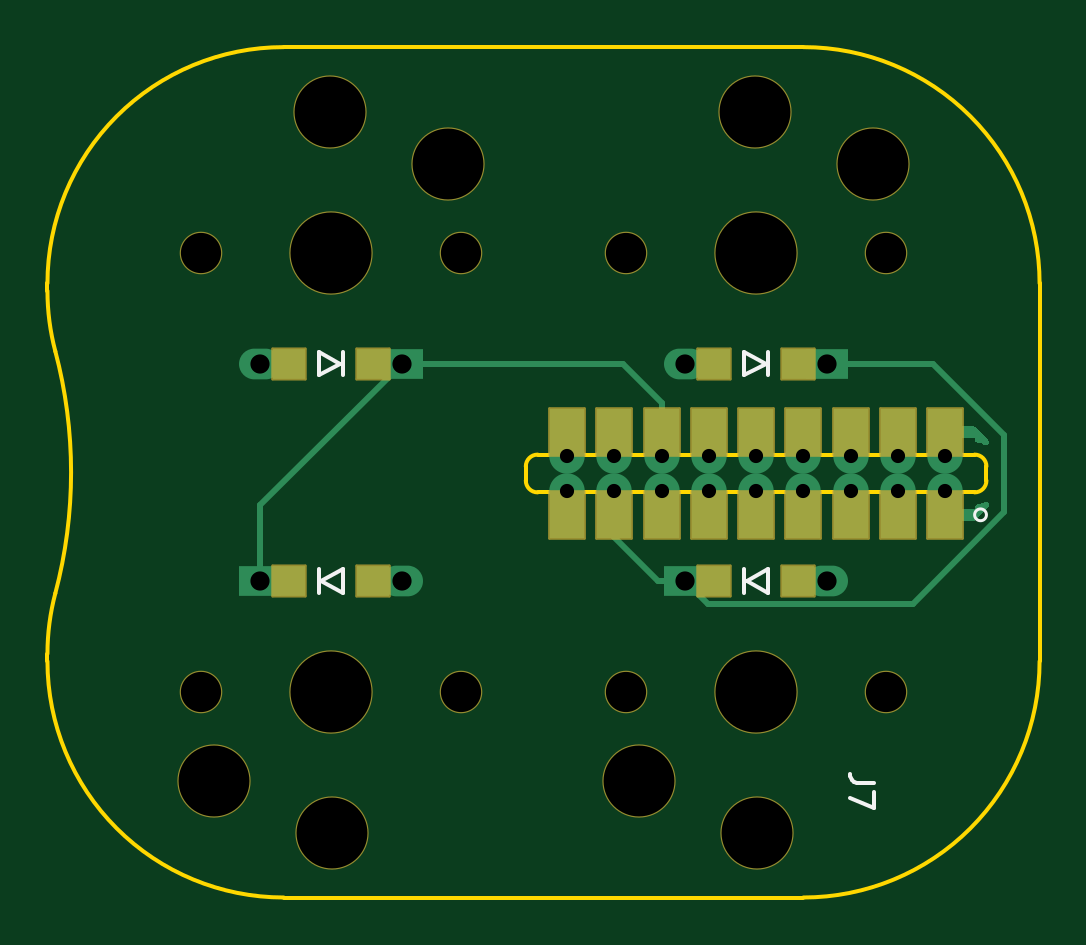
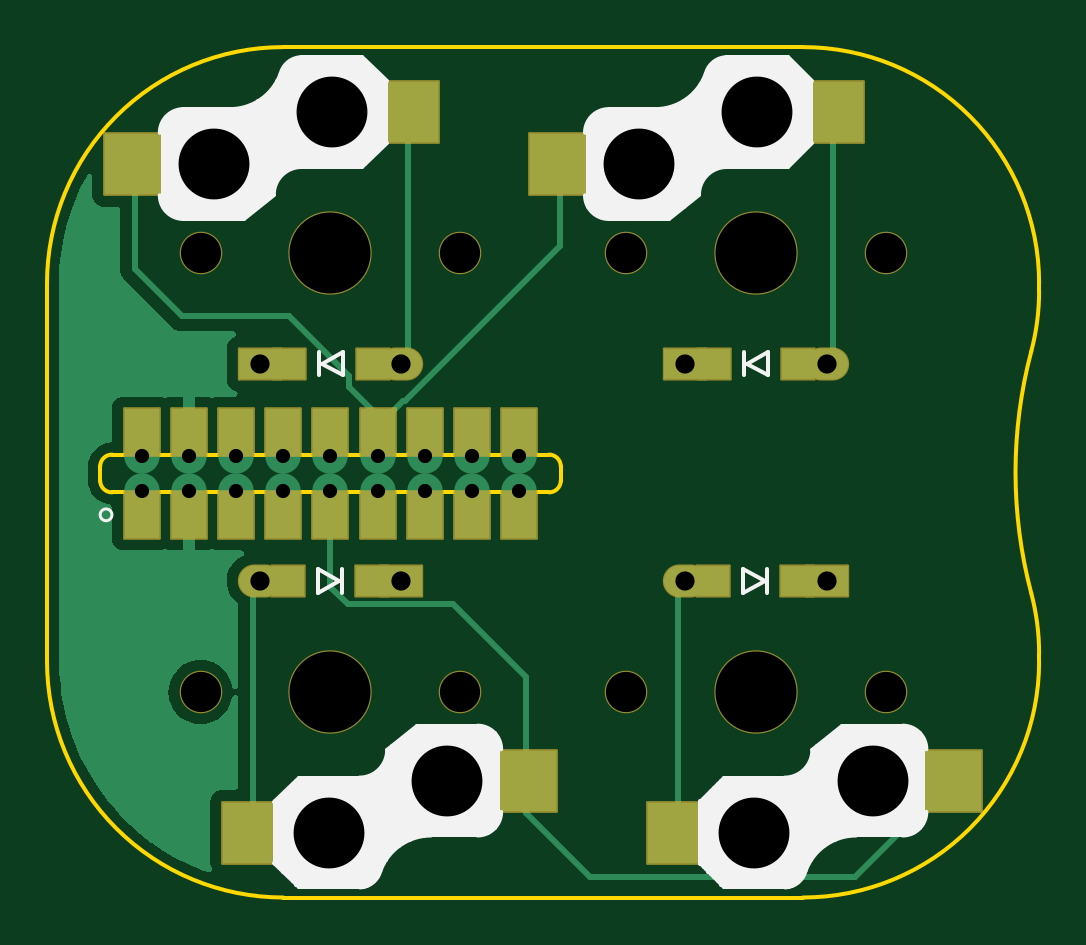
Circuit board: 11 layer files. Board 42.0 x 36.0 mm.
- bottom_copper: left_thumb_routed-B_Cu.gbr (18392 bytes)
- bottom_mask: left_thumb_routed-B_Mask.gbr (3736 bytes)
- paste: left_thumb_routed-B_Paste.gbr (1600 bytes)
- bottom_silk: left_thumb_routed-B_Silkscreen.gbr (19057 bytes)
- outline: left_thumb_routed-Edge_Cuts.gbr (1807 bytes)
- top_copper: left_thumb_routed-F_Cu.gbr (5418 bytes)
- top_mask: left_thumb_routed-F_Mask.gbr (2803 bytes)
- paste: left_thumb_routed-F_Paste.gbr (1276 bytes)
- top_silk: left_thumb_routed-F_Silkscreen.gbr (1696 bytes)
- drill: left_thumb_routed-NPTH.drl (751 bytes)
- drill: left_thumb_routed-PTH.drl (737 bytes)

=== bottom_copper: left_thumb_routed-B_Cu.gbr (18392 bytes, source omitted) ===
=== bottom_mask: left_thumb_routed-B_Mask.gbr ===
%TF.GenerationSoftware,KiCad,Pcbnew,(6.0.6)*%
%TF.CreationDate,2022-07-28T22:43:09-07:00*%
%TF.ProjectId,left_thumb_routed,6c656674-5f74-4687-956d-625f726f7574,v1.0.0*%
%TF.SameCoordinates,Original*%
%TF.FileFunction,Soldermask,Bot*%
%TF.FilePolarity,Negative*%
%FSLAX46Y46*%
G04 Gerber Fmt 4.6, Leading zero omitted, Abs format (unit mm)*
G04 Created by KiCad (PCBNEW (6.0.6)) date 2022-07-28 22:43:09*
%MOMM*%
%LPD*%
G01*
G04 APERTURE LIST*
G04 Aperture macros list*
%AMRoundRect*
0 Rectangle with rounded corners*
0 $1 Rounding radius*
0 $2 $3 $4 $5 $6 $7 $8 $9 X,Y pos of 4 corners*
0 Add a 4 corners polygon primitive as box body*
4,1,4,$2,$3,$4,$5,$6,$7,$8,$9,$2,$3,0*
0 Add four circle primitives for the rounded corners*
1,1,$1+$1,$2,$3*
1,1,$1+$1,$4,$5*
1,1,$1+$1,$6,$7*
1,1,$1+$1,$8,$9*
0 Add four rect primitives between the rounded corners*
20,1,$1+$1,$2,$3,$4,$5,0*
20,1,$1+$1,$4,$5,$6,$7,0*
20,1,$1+$1,$6,$7,$8,$9,0*
20,1,$1+$1,$8,$9,$2,$3,0*%
G04 Aperture macros list end*
%ADD10C,3.100000*%
%ADD11C,3.529000*%
%ADD12C,1.801800*%
%ADD13RoundRect,0.050000X-1.300000X-1.300000X1.300000X-1.300000X1.300000X1.300000X-1.300000X1.300000X0*%
%ADD14RoundRect,0.050000X1.300000X1.300000X-1.300000X1.300000X-1.300000X-1.300000X1.300000X-1.300000X0*%
%ADD15RoundRect,0.050000X0.700000X0.650000X-0.700000X0.650000X-0.700000X-0.650000X0.700000X-0.650000X0*%
%ADD16RoundRect,0.050000X0.889000X0.650000X-0.889000X0.650000X-0.889000X-0.650000X0.889000X-0.650000X0*%
%ADD17O,1.878000X1.400000*%
%ADD18RoundRect,0.050000X0.750000X-1.000000X0.750000X1.000000X-0.750000X1.000000X-0.750000X-1.000000X0*%
%ADD19RoundRect,0.050000X-0.889000X-0.650000X0.889000X-0.650000X0.889000X0.650000X-0.889000X0.650000X0*%
%ADD20RoundRect,0.050000X-0.700000X-0.650000X0.700000X-0.650000X0.700000X0.650000X-0.700000X0.650000X0*%
G04 APERTURE END LIST*
D10*
%TO.C,SW35*%
X-85050000Y-36850000D03*
X-80050000Y-39050000D03*
D11*
X-85000000Y-42800000D03*
D12*
X-79500000Y-42800000D03*
X-90500000Y-42800000D03*
D13*
X-88275000Y-36850000D03*
X-76725000Y-39050000D03*
%TD*%
D11*
%TO.C,SW33*%
X-85000000Y-61400000D03*
D12*
X-90500000Y-61400000D03*
D10*
X-84950000Y-67350000D03*
X-89950000Y-65150000D03*
D12*
X-79500000Y-61400000D03*
D14*
X-81725000Y-67350000D03*
X-93275000Y-65150000D03*
%TD*%
D15*
%TO.C,D36*%
X-65250000Y-47500000D03*
D16*
X-64000000Y-47500000D03*
D17*
X-70000000Y-47500000D03*
D15*
X-68800000Y-47500000D03*
%TD*%
D16*
%TO.C,D35*%
X-82000000Y-47500000D03*
D15*
X-83250000Y-47500000D03*
D17*
X-88000000Y-47500000D03*
D15*
X-86800000Y-47500000D03*
%TD*%
D18*
%TO.C,J7*%
X-59000000Y-50400000D03*
X-59000000Y-53900000D03*
X-61000000Y-53900000D03*
X-61000000Y-50400000D03*
X-63000000Y-50400000D03*
X-63000000Y-53900000D03*
X-65000000Y-53900000D03*
X-65000000Y-50400000D03*
X-67000000Y-50400000D03*
X-67000000Y-53900000D03*
X-69000000Y-53900000D03*
X-69000000Y-50400000D03*
X-71000000Y-53900000D03*
X-71000000Y-50400000D03*
X-73000000Y-53900000D03*
X-73000000Y-50400000D03*
X-75000000Y-50400000D03*
X-75000000Y-53900000D03*
%TD*%
D12*
%TO.C,SW34*%
X-61500000Y-61400000D03*
D11*
X-67000000Y-61400000D03*
D12*
X-72500000Y-61400000D03*
D10*
X-66950000Y-67350000D03*
X-71950000Y-65150000D03*
D14*
X-63725000Y-67350000D03*
X-75275000Y-65150000D03*
%TD*%
D19*
%TO.C,D33*%
X-88000000Y-56700000D03*
D20*
X-86750000Y-56700000D03*
D17*
X-82000000Y-56700000D03*
D20*
X-83200000Y-56700000D03*
%TD*%
D10*
%TO.C,SW36*%
X-62050000Y-39050000D03*
D12*
X-72500000Y-42800000D03*
D11*
X-67000000Y-42800000D03*
D10*
X-67050000Y-36850000D03*
D12*
X-61500000Y-42800000D03*
D13*
X-70275000Y-36850000D03*
X-58725000Y-39050000D03*
%TD*%
D20*
%TO.C,D34*%
X-68750000Y-56700000D03*
D19*
X-70000000Y-56700000D03*
D17*
X-64000000Y-56700000D03*
D20*
X-65200000Y-56700000D03*
%TD*%
M02*

=== paste: left_thumb_routed-B_Paste.gbr ===
%TF.GenerationSoftware,KiCad,Pcbnew,(6.0.6)*%
%TF.CreationDate,2022-07-28T22:43:09-07:00*%
%TF.ProjectId,left_thumb_routed,6c656674-5f74-4687-956d-625f726f7574,v1.0.0*%
%TF.SameCoordinates,Original*%
%TF.FileFunction,Paste,Bot*%
%TF.FilePolarity,Positive*%
%FSLAX46Y46*%
G04 Gerber Fmt 4.6, Leading zero omitted, Abs format (unit mm)*
G04 Created by KiCad (PCBNEW (6.0.6)) date 2022-07-28 22:43:09*
%MOMM*%
%LPD*%
G01*
G04 APERTURE LIST*
%ADD10R,2.600000X2.600000*%
%ADD11R,1.400000X1.300000*%
%ADD12R,1.500000X2.000000*%
G04 APERTURE END LIST*
D10*
%TO.C,SW35*%
X-88275000Y-36850000D03*
X-76725000Y-39050000D03*
%TD*%
%TO.C,SW33*%
X-81725000Y-67350000D03*
X-93275000Y-65150000D03*
%TD*%
D11*
%TO.C,D36*%
X-65250000Y-47500000D03*
X-68800000Y-47500000D03*
%TD*%
%TO.C,D35*%
X-83250000Y-47500000D03*
X-86800000Y-47500000D03*
%TD*%
D12*
%TO.C,J7*%
X-59000000Y-50400000D03*
X-59000000Y-53900000D03*
X-61000000Y-53900000D03*
X-61000000Y-50400000D03*
X-63000000Y-50400000D03*
X-63000000Y-53900000D03*
X-65000000Y-53900000D03*
X-65000000Y-50400000D03*
X-67000000Y-50400000D03*
X-67000000Y-53900000D03*
X-69000000Y-53900000D03*
X-69000000Y-50400000D03*
X-71000000Y-53900000D03*
X-71000000Y-50400000D03*
X-73000000Y-53900000D03*
X-73000000Y-50400000D03*
X-75000000Y-50400000D03*
X-75000000Y-53900000D03*
%TD*%
D10*
%TO.C,SW34*%
X-63725000Y-67350000D03*
X-75275000Y-65150000D03*
%TD*%
D11*
%TO.C,D33*%
X-86750000Y-56700000D03*
X-83200000Y-56700000D03*
%TD*%
D10*
%TO.C,SW36*%
X-70275000Y-36850000D03*
X-58725000Y-39050000D03*
%TD*%
D11*
%TO.C,D34*%
X-68750000Y-56700000D03*
X-65200000Y-56700000D03*
%TD*%
M02*

=== bottom_silk: left_thumb_routed-B_Silkscreen.gbr (19057 bytes, source omitted) ===
=== outline: left_thumb_routed-Edge_Cuts.gbr ===
%TF.GenerationSoftware,KiCad,Pcbnew,(6.0.6)*%
%TF.CreationDate,2022-07-28T22:43:09-07:00*%
%TF.ProjectId,left_thumb_routed,6c656674-5f74-4687-956d-625f726f7574,v1.0.0*%
%TF.SameCoordinates,Original*%
%TF.FileFunction,Profile,NP*%
%FSLAX46Y46*%
G04 Gerber Fmt 4.6, Leading zero omitted, Abs format (unit mm)*
G04 Created by KiCad (PCBNEW (6.0.6)) date 2022-07-28 22:43:09*
%MOMM*%
%LPD*%
G01*
G04 APERTURE LIST*
%TA.AperFunction,Profile*%
%ADD10C,0.150000*%
%TD*%
G04 APERTURE END LIST*
D10*
X-87000000Y-34100000D02*
G75*
G03*
X-97000000Y-44100000I-1J-9999999D01*
G01*
X-97000000Y-60100000D02*
G75*
G03*
X-87000000Y-70100000I9999999J-1D01*
G01*
X-65000000Y-34100000D02*
X-87000000Y-34100000D01*
X-97000000Y-59781146D02*
X-97000000Y-60100000D01*
X-55000000Y-44100000D02*
G75*
G03*
X-65000000Y-34100000I-9999999J1D01*
G01*
X-65000000Y-70100000D02*
G75*
G03*
X-55000000Y-60100000I1J9999999D01*
G01*
X-97000000Y-44418854D02*
G75*
G03*
X-96666667Y-46979236I9999971J-5D01*
G01*
X-55000000Y-60100000D02*
X-55000000Y-44100000D01*
X-87000000Y-70100000D02*
X-65000000Y-70100000D01*
X-96666667Y-57220764D02*
G75*
G03*
X-96666667Y-46979236I-19333325J5120764D01*
G01*
X-97000000Y-44100000D02*
X-97000000Y-44418854D01*
X-96666667Y-57220764D02*
G75*
G03*
X-97000000Y-59781146I9666638J-2560377D01*
G01*
%TO.C,J7*%
X-76250000Y-52950000D02*
X-57750000Y-52950000D01*
X-57250000Y-52450000D02*
X-57250000Y-51850000D01*
X-76750000Y-51850000D02*
X-76750000Y-52450000D01*
X-57750000Y-51350000D02*
X-76250000Y-51350000D01*
X-57750000Y-52950000D02*
G75*
G03*
X-57250000Y-52450000I0J500000D01*
G01*
X-57250000Y-51850000D02*
G75*
G03*
X-57750000Y-51350000I-500001J-1D01*
G01*
X-76250000Y-51350000D02*
G75*
G03*
X-76750000Y-51850000I1J-500001D01*
G01*
X-76750000Y-52450000D02*
G75*
G03*
X-76250000Y-52950000I500000J0D01*
G01*
%TD*%
M02*

=== top_copper: left_thumb_routed-F_Cu.gbr ===
%TF.GenerationSoftware,KiCad,Pcbnew,(6.0.6)*%
%TF.CreationDate,2022-07-28T22:43:08-07:00*%
%TF.ProjectId,left_thumb_routed,6c656674-5f74-4687-956d-625f726f7574,v1.0.0*%
%TF.SameCoordinates,Original*%
%TF.FileFunction,Copper,L1,Top*%
%TF.FilePolarity,Positive*%
%FSLAX46Y46*%
G04 Gerber Fmt 4.6, Leading zero omitted, Abs format (unit mm)*
G04 Created by KiCad (PCBNEW (6.0.6)) date 2022-07-28 22:43:08*
%MOMM*%
%LPD*%
G01*
G04 APERTURE LIST*
%TA.AperFunction,SMDPad,CuDef*%
%ADD10R,1.400000X1.300000*%
%TD*%
%TA.AperFunction,ComponentPad*%
%ADD11R,1.778000X1.300000*%
%TD*%
%TA.AperFunction,ComponentPad*%
%ADD12O,1.778000X1.300000*%
%TD*%
%TA.AperFunction,ComponentPad*%
%ADD13C,1.500000*%
%TD*%
%TA.AperFunction,SMDPad,CuDef*%
%ADD14R,1.500000X2.000000*%
%TD*%
%TA.AperFunction,Conductor*%
%ADD15C,0.250000*%
%TD*%
G04 APERTURE END LIST*
D10*
%TO.P,D36,1*%
%TO.N,R5*%
X-65225000Y-47500000D03*
D11*
X-64000000Y-47500000D03*
D10*
%TO.P,D36,2*%
%TO.N,mirror_c2_r5*%
X-68775000Y-47500000D03*
D12*
X-70000000Y-47500000D03*
%TD*%
D11*
%TO.P,D35,1*%
%TO.N,R4*%
X-82000000Y-47500000D03*
D10*
X-83225000Y-47500000D03*
D12*
%TO.P,D35,2*%
%TO.N,mirror_c2_r4*%
X-88000000Y-47500000D03*
D10*
X-86775000Y-47500000D03*
%TD*%
D13*
%TO.P,J7,1*%
%TO.N,VCC*%
X-59000000Y-51400000D03*
D14*
X-59000000Y-50400000D03*
X-59000000Y-53900000D03*
D13*
X-59000000Y-52900000D03*
D14*
%TO.P,J7,2*%
%TO.N,GND*%
X-61000000Y-50400000D03*
X-61000000Y-53900000D03*
D13*
X-61000000Y-52900000D03*
X-61000000Y-51400000D03*
D14*
%TO.P,J7,3*%
%TO.N,SDA*%
X-63000000Y-53900000D03*
D13*
X-63000000Y-52900000D03*
D14*
X-63000000Y-50400000D03*
D13*
X-63000000Y-51400000D03*
%TO.P,J7,4*%
%TO.N,SCL*%
X-65000000Y-51400000D03*
D14*
X-65000000Y-53900000D03*
D13*
X-65000000Y-52900000D03*
D14*
X-65000000Y-50400000D03*
D13*
%TO.P,J7,5*%
%TO.N,C1*%
X-67000000Y-52900000D03*
D14*
X-67000000Y-53900000D03*
D13*
X-67000000Y-51400000D03*
D14*
X-67000000Y-50400000D03*
D13*
%TO.P,J7,6*%
%TO.N,C2*%
X-69000000Y-51400000D03*
X-69000000Y-52900000D03*
D14*
X-69000000Y-53900000D03*
X-69000000Y-50400000D03*
%TO.P,J7,7*%
%TO.N,R4*%
X-71000000Y-53900000D03*
D13*
X-71000000Y-52900000D03*
D14*
X-71000000Y-50400000D03*
D13*
X-71000000Y-51400000D03*
D14*
%TO.P,J7,8*%
%TO.N,R5*%
X-73000000Y-50400000D03*
X-73000000Y-53900000D03*
D13*
X-73000000Y-51400000D03*
X-73000000Y-52900000D03*
%TO.P,J7,9*%
%TO.N,N/C*%
X-75000000Y-51400000D03*
D14*
X-75000000Y-53900000D03*
D13*
X-75000000Y-52900000D03*
D14*
X-75000000Y-50400000D03*
%TD*%
D11*
%TO.P,D33,1*%
%TO.N,R4*%
X-88000000Y-56700000D03*
D10*
X-86775000Y-56700000D03*
D12*
%TO.P,D33,2*%
%TO.N,mirror_c1_r4*%
X-82000000Y-56700000D03*
D10*
X-83225000Y-56700000D03*
%TD*%
%TO.P,D34,1*%
%TO.N,R5*%
X-68775000Y-56700000D03*
D11*
X-70000000Y-56700000D03*
D12*
%TO.P,D34,2*%
%TO.N,mirror_c1_r5*%
X-64000000Y-56700000D03*
D10*
X-65225000Y-56700000D03*
%TD*%
D15*
%TO.N,R4*%
X-72650000Y-47500000D02*
X-71000000Y-49150000D01*
X-88000000Y-53500000D02*
X-82000000Y-47500000D01*
X-71000000Y-49150000D02*
X-71000000Y-50400000D01*
X-82000000Y-47500000D02*
X-72650000Y-47500000D01*
X-88000000Y-56700000D02*
X-88000000Y-53500000D01*
%TO.N,R5*%
X-56500000Y-50500000D02*
X-56500000Y-53800000D01*
X-59500000Y-47500000D02*
X-56500000Y-50500000D01*
X-69025000Y-57675000D02*
X-70000000Y-56700000D01*
X-60375000Y-57675000D02*
X-69025000Y-57675000D01*
X-73000000Y-54839000D02*
X-73000000Y-53149500D01*
X-71139000Y-56700000D02*
X-73000000Y-54839000D01*
X-64000000Y-47500000D02*
X-59500000Y-47500000D01*
X-70000000Y-56700000D02*
X-71139000Y-56700000D01*
X-56500000Y-53800000D02*
X-60375000Y-57675000D01*
%TD*%
%TA.AperFunction,Conductor*%
%TO.N,VCC*%
G36*
X-57177745Y-53377182D02*
G01*
X-57138889Y-53436602D01*
X-57133500Y-53473058D01*
X-57133500Y-53485406D01*
X-57153502Y-53553527D01*
X-57170405Y-53574501D01*
X-57712999Y-54117095D01*
X-57775311Y-54151121D01*
X-57802094Y-54154000D01*
X-59128000Y-54154000D01*
X-59196121Y-54133998D01*
X-59242614Y-54080342D01*
X-59254000Y-54028000D01*
X-59254000Y-53772000D01*
X-59233998Y-53703879D01*
X-59180342Y-53657386D01*
X-59128000Y-53646000D01*
X-57760116Y-53646000D01*
X-57744877Y-53641525D01*
X-57743672Y-53640135D01*
X-57742001Y-53632452D01*
X-57742001Y-53577110D01*
X-57721999Y-53508989D01*
X-57668343Y-53462496D01*
X-57626984Y-53451590D01*
X-57574206Y-53446972D01*
X-57549022Y-53440224D01*
X-57409066Y-53402722D01*
X-57409067Y-53402722D01*
X-57403755Y-53401299D01*
X-57327035Y-53365524D01*
X-57312750Y-53358863D01*
X-57242558Y-53348202D01*
X-57177745Y-53377182D01*
G37*
%TD.AperFunction*%
%TA.AperFunction,Conductor*%
G36*
X-57733973Y-50166002D02*
G01*
X-57712999Y-50182905D01*
X-57170405Y-50725499D01*
X-57136379Y-50787811D01*
X-57133500Y-50814594D01*
X-57133500Y-50826942D01*
X-57153502Y-50895063D01*
X-57207158Y-50941556D01*
X-57277432Y-50951660D01*
X-57312750Y-50941137D01*
X-57346796Y-50925262D01*
X-57403755Y-50898701D01*
X-57488980Y-50875865D01*
X-57568895Y-50854451D01*
X-57568896Y-50854451D01*
X-57574206Y-50853028D01*
X-57626982Y-50848411D01*
X-57693099Y-50822548D01*
X-57734739Y-50765045D01*
X-57742000Y-50722890D01*
X-57742000Y-50672115D01*
X-57746475Y-50656876D01*
X-57747865Y-50655671D01*
X-57755548Y-50654000D01*
X-59128000Y-50654000D01*
X-59196121Y-50633998D01*
X-59242614Y-50580342D01*
X-59254000Y-50528000D01*
X-59254000Y-50272000D01*
X-59233998Y-50203879D01*
X-59180342Y-50157386D01*
X-59128000Y-50146000D01*
X-57802094Y-50146000D01*
X-57733973Y-50166002D01*
G37*
%TD.AperFunction*%
%TD*%
M02*

=== top_mask: left_thumb_routed-F_Mask.gbr (2803 bytes, source withheld) ===
=== paste: left_thumb_routed-F_Paste.gbr ===
%TF.GenerationSoftware,KiCad,Pcbnew,(6.0.6)*%
%TF.CreationDate,2022-07-28T22:43:09-07:00*%
%TF.ProjectId,left_thumb_routed,6c656674-5f74-4687-956d-625f726f7574,v1.0.0*%
%TF.SameCoordinates,Original*%
%TF.FileFunction,Paste,Top*%
%TF.FilePolarity,Positive*%
%FSLAX46Y46*%
G04 Gerber Fmt 4.6, Leading zero omitted, Abs format (unit mm)*
G04 Created by KiCad (PCBNEW (6.0.6)) date 2022-07-28 22:43:09*
%MOMM*%
%LPD*%
G01*
G04 APERTURE LIST*
%ADD10R,1.400000X1.300000*%
%ADD11R,1.500000X2.000000*%
G04 APERTURE END LIST*
D10*
%TO.C,D36*%
X-65225000Y-47500000D03*
X-68775000Y-47500000D03*
%TD*%
%TO.C,D35*%
X-83225000Y-47500000D03*
X-86775000Y-47500000D03*
%TD*%
D11*
%TO.C,J7*%
X-59000000Y-50400000D03*
X-59000000Y-53900000D03*
X-61000000Y-50400000D03*
X-61000000Y-53900000D03*
X-63000000Y-53900000D03*
X-63000000Y-50400000D03*
X-65000000Y-53900000D03*
X-65000000Y-50400000D03*
X-67000000Y-53900000D03*
X-67000000Y-50400000D03*
X-69000000Y-53900000D03*
X-69000000Y-50400000D03*
X-71000000Y-53900000D03*
X-71000000Y-50400000D03*
X-73000000Y-50400000D03*
X-73000000Y-53900000D03*
X-75000000Y-53900000D03*
X-75000000Y-50400000D03*
%TD*%
D10*
%TO.C,D33*%
X-86775000Y-56700000D03*
X-83225000Y-56700000D03*
%TD*%
%TO.C,D34*%
X-68775000Y-56700000D03*
X-65225000Y-56700000D03*
%TD*%
M02*

=== top_silk: left_thumb_routed-F_Silkscreen.gbr ===
%TF.GenerationSoftware,KiCad,Pcbnew,(6.0.6)*%
%TF.CreationDate,2022-07-28T22:43:09-07:00*%
%TF.ProjectId,left_thumb_routed,6c656674-5f74-4687-956d-625f726f7574,v1.0.0*%
%TF.SameCoordinates,Original*%
%TF.FileFunction,Legend,Top*%
%TF.FilePolarity,Positive*%
%FSLAX46Y46*%
G04 Gerber Fmt 4.6, Leading zero omitted, Abs format (unit mm)*
G04 Created by KiCad (PCBNEW (6.0.6)) date 2022-07-28 22:43:09*
%MOMM*%
%LPD*%
G01*
G04 APERTURE LIST*
%ADD10C,0.150000*%
%ADD11C,0.120000*%
G04 APERTURE END LIST*
D10*
%TO.C,J7*%
X-62007380Y-65261666D02*
X-62721666Y-65261666D01*
X-62864523Y-65214047D01*
X-62959761Y-65118809D01*
X-63007380Y-64975952D01*
X-63007380Y-64880714D01*
X-62007380Y-65642619D02*
X-62007380Y-66309285D01*
X-63007380Y-65880714D01*
%TO.C,D36*%
X-67500000Y-48000000D02*
X-67500000Y-47000000D01*
X-67500000Y-47000000D02*
X-66600000Y-47500000D01*
X-66600000Y-47500000D02*
X-67500000Y-48000000D01*
X-66500000Y-48000000D02*
X-66500000Y-47000000D01*
%TO.C,D35*%
X-85500000Y-48000000D02*
X-85500000Y-47000000D01*
X-84500000Y-48000000D02*
X-84500000Y-47000000D01*
X-85500000Y-47000000D02*
X-84600000Y-47500000D01*
X-84600000Y-47500000D02*
X-85500000Y-48000000D01*
D11*
%TO.C,J7*%
X-57250000Y-53900000D02*
G75*
G03*
X-57250000Y-53900000I-250000J0D01*
G01*
D10*
%TO.C,D33*%
X-84500000Y-57200000D02*
X-85400000Y-56700000D01*
X-84500000Y-56200000D02*
X-84500000Y-57200000D01*
X-85500000Y-56200000D02*
X-85500000Y-57200000D01*
X-85400000Y-56700000D02*
X-84500000Y-56200000D01*
%TO.C,D34*%
X-66500000Y-56200000D02*
X-66500000Y-57200000D01*
X-67500000Y-56200000D02*
X-67500000Y-57200000D01*
X-66500000Y-57200000D02*
X-67400000Y-56700000D01*
X-67400000Y-56700000D02*
X-66500000Y-56200000D01*
%TD*%
M02*

=== drill: left_thumb_routed-NPTH.drl ===
M48
; DRILL file {KiCad (6.0.6)} date Thu 28 Jul 2022 10:43:12 PM PDT
; FORMAT={-:-/ absolute / metric / decimal}
; #@! TF.CreationDate,2022-07-28T22:43:12-07:00
; #@! TF.GenerationSoftware,Kicad,Pcbnew,(6.0.6)
; #@! TF.FileFunction,NonPlated,1,2,NPTH
FMAT,2
METRIC
; #@! TA.AperFunction,NonPlated,NPTH,ComponentDrill
T1C1.702
; #@! TA.AperFunction,NonPlated,NPTH,ComponentDrill
T2C3.000
; #@! TA.AperFunction,NonPlated,NPTH,ComponentDrill
T3C3.429
%
G90
G05
T1
X-90.5Y-42.8
X-90.5Y-61.4
X-79.5Y-42.8
X-79.5Y-61.4
X-72.5Y-42.8
X-72.5Y-61.4
X-61.5Y-42.8
X-61.5Y-61.4
T2
X-89.95Y-65.15
X-85.05Y-36.85
X-84.95Y-67.35
X-80.05Y-39.05
X-71.95Y-65.15
X-67.05Y-36.85
X-66.95Y-67.35
X-62.05Y-39.05
T3
X-85.0Y-42.8
X-85.0Y-61.4
X-67.0Y-42.8
X-67.0Y-61.4
T0
M30

=== drill: left_thumb_routed-PTH.drl ===
M48
; DRILL file {KiCad (6.0.6)} date Thu 28 Jul 2022 10:43:12 PM PDT
; FORMAT={-:-/ absolute / metric / decimal}
; #@! TF.CreationDate,2022-07-28T22:43:12-07:00
; #@! TF.GenerationSoftware,Kicad,Pcbnew,(6.0.6)
; #@! TF.FileFunction,Plated,1,2,PTH
FMAT,2
METRIC
; #@! TA.AperFunction,Plated,PTH,ComponentDrill
T1C0.600
; #@! TA.AperFunction,Plated,PTH,ComponentDrill
T2C0.813
%
G90
G05
T1
X-75.0Y-51.4
X-75.0Y-52.9
X-73.0Y-51.4
X-73.0Y-52.9
X-71.0Y-51.4
X-71.0Y-52.9
X-69.0Y-51.4
X-69.0Y-52.9
X-67.0Y-51.4
X-67.0Y-52.9
X-65.0Y-51.4
X-65.0Y-52.9
X-63.0Y-51.4
X-63.0Y-52.9
X-61.0Y-51.4
X-61.0Y-52.9
X-59.0Y-51.4
X-59.0Y-52.9
T2
X-88.0Y-47.5
X-88.0Y-56.7
X-82.0Y-47.5
X-82.0Y-56.7
X-70.0Y-47.5
X-70.0Y-56.7
X-64.0Y-47.5
X-64.0Y-56.7
T0
M30

